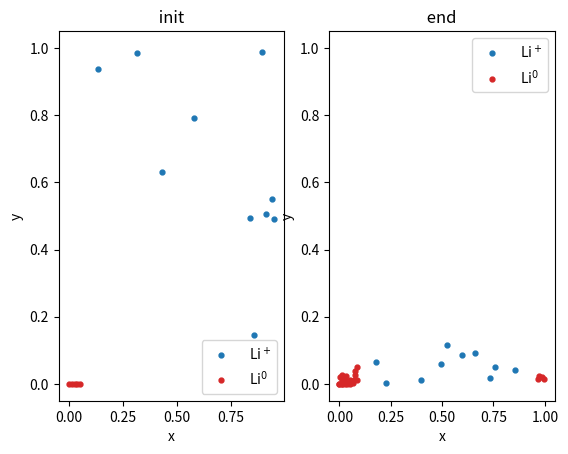

Python code for this plot:
# -*- coding: utf-8 -*-
"""
Created on Wed Feb  9 10:56:52 2022

@author: Muri
"""

import numpy as np
import matplotlib.pyplot as plt


# Inicialización de variables

dt = 1e-6
n0 = 5#77     #comienzo con este numero de li0 depositados sobre la sup
n0max = 600 #numero maximo de particulas li0
rli0 = 1.67e-10  #radio atomico del li0
rlim = 1.2e-10   #radio atomico del li+
nm = 10#50          #Este numero debe mantenerse a lo largo de la ev temporal
D = 1.4e-14      #coef de dif del Li+ en el electrolito
tita = 0
gx = 0
gy = 0
x=0
y=0
Long = 16.7e-9
datt = 1.3*rli0/Long     #que es rli0/(pi/4)
q = np.sqrt(2*D*dt)/Long   #desplazamiento medio debido a la difusion

alfa = 0
mod_li0 = 0

Rli_mx = 0
Rli_my = 0
Rli_0x = 0
Rli_0y = 0
modd = 0

u = 5.6e-13
E0_x = 0
E0_y = -1.7e7

rx = u*E0_x*dt/Long
ry = u*E0_y*dt/Long #mu+*E*dt/Long es el desplazamiento debido al campo electrico

#Inicialización de vectores
ex = np.zeros(nm)
ey = np.zeros(nm)
ex_0 = np.zeros(nm)
ey_0 = np.zeros(nm)
lix_d = np.zeros(n0)
liy_d = np.zeros(n0)
lix_aux = np.zeros(n0max)
liy_aux = np.zeros(n0max)

#Creación de la monocapa de Li0 depositado

for i in range(n0):
    lix_d[i] = 1.3*rli0*i/Long
    liy_d[i] = 0/Long

#Creación de las posiciones iniciales de los iones

dx = rli0/(2*Long)
dy = rli0/(2*Long)

for i in range(nm):
    ex_0[i] = np.random.rand()
    ey_0[i] = np.random.rand()
    ex_0[i] = ex_0[i] % 1
    if (ey_0[i]<0):
        ey_0[i] = abs(ey_0[i])
    elif (ey_0[i]>1):
        ey_0[i] = 1-ey_0[i]


#Guardo las coordenadas del sistema inicial
ex_init = ex_0
ey_init = ey_0


#Comienza el loop de evolución temporal


m = n0      #Número inicial de Li0
nt = 8000   #Número de pasos temporales


#Inicialmente los vectores de Li0 son iguales al litio depositado
lix_0 = lix_d
liy_0 = liy_d


lix_aux = np.zeros(n0max)
liy_aux = np.zeros(n0max)

porcent = 9 #Porcentaje inicial para el contador

exys = []

for i in range(nt):
    break_out_of_i = False
    for j in range(nm):
        break_out_of_j = False
        tita = 2*np.pi*np.random.rand()
        #Definición del vector unitario g
        gx = np.cos(tita)
        gy = np.sin(tita)
        #Evolución de la posición de los iones
        ex[j] = ex_0[j] + q*gx + rx
        ey[j] = ey_0[j] + q*gy + ry
        #Meto las PBC en la caja de tamaño 1x1 (normalizada)
        ex[j] = ex[j] % 1
        if (ey[j]<0):
            ey[j] = abs(ey[j])
        elif (ey[j]>1):
            ey[j] = 2-ey[j]

        #Definición de la condición Li+-->Li0
        for k in range(m):
            if (m<=n0):
                distx = ex[j] - lix_d[k]
                disty = ey[j] - liy_d[k]
                dist = np.sqrt(distx*distx + disty*disty)
            elif (m>n0):
                distx = ex[j] - lix_0[k]
                disty = ey[j] - liy_0[k]
                dist = np.sqrt(distx*distx + disty*disty)

            if (dist<datt):
                if (m<=n0):
                    modd = np.sqrt((ex[j] - lix_d[k])*(ex[j] - lix_d[k]) + (ey[j] - liy_d[k])*(ey[j] - liy_d[k]))
                    exs = (ex[j]-lix_d[k])*datt/modd + lix_d[k]
                    eys = (ey[j]-liy_d[k])*datt/modd + liy_d[k]
                elif (m>n0):
                    modd = np.sqrt((ex[j] - lix_0[k])*(ex[j] - lix_0[k]) + (ey[j] - liy_0[k])*(ey[j] - liy_0[k]))
                    exs = (ex[j]-lix_0[k])*datt/modd + lix_0[k]
                    eys = (ey[j]-liy_0[k])*datt/modd + liy_0[k]

                exys.append([exs,eys])
                m = m+1
                if (m==600):
                    break_out_of_i = True
                    break_out_of_j = True
                    print('Se alcanzó la cantidad máxima de Li0')
                    break
                lix_0 = np.zeros(m)
                liy_0 = np.zeros(m)
                for l in range(n0):
                    lix_aux[l] = lix_d[l]
                    liy_aux[l] = liy_d[l]

                lix_aux[m] = exs
                liy_aux[m] = eys

                for l in range(m):
                    lix_0[l] = lix_aux[l]
                    liy_0[l] = liy_aux[l]

                #PBC
                for l in range(m):
                    lix_0[l] = lix_0[l] % 1
                    if (liy_0[l]<0):
                        liy_0[l] = abs(liy_0[l])
                    elif (liy_0[l]>1):
                        liy_0[l] = 2-liy_0[l]
                #Repongo el ion
                ex[j] = np.random.rand()
                ey[j] = np.random.rand()
                #Las PBC
                ex[j] = ex[j] % 1
                if (ey[j]<0):
                    ey[j] = abs(ey[j])
                elif (ey[j]>1):
                    ey[j] = 2-ey[j]
        if break_out_of_j: break

    t = (i+1)*dt
    ex_0 = ex
    ey_0 = ey
    #Agrego el pocentaje de corrida del programa
    ip = int((i/nt)*100)
    if (ip > porcent):
        if (ip % 10 == 0):
            print(ip,'%')
        porcent = ip
    if break_out_of_i: break

print('Cantidad de Li0 =', m)

#%%

fig, (axi, axf) = plt.subplots(1,2)

#Gráfico del sistema inicial

x = ex_init
f = ey_init
y = lix_d
g = liy_d
axi.plot(x,f,linestyle='', marker='.', markersize=7,color='#1f77b4', label=' Li$^+$')
axi.plot(y,g,linestyle='', marker='.', markersize=7,color='#d62728', label=' Li$^0$')
axi.set_ylim([-0.05,1.05])
axi.set_xlabel('x')
axi.set_ylabel('y')
axi.set_title(' init ')
axi.legend()

#Gráfico del sistema final

x = ex
f = ey
y = lix_0
g = liy_0
axf.plot(x,f,linestyle='', marker='.', markersize=7,color='#1f77b4', label=' Li$^+$')
axf.plot(y,g,linestyle='', marker='.', markersize=7,color='#d62728', label=' Li$^0$')
axf.set_ylim([-0.05,1.05])
axf.set_xlabel('x')
axf.set_ylabel('y')
axf.set_title(' end ')
axf.legend()

plt.savefig('Muri')
